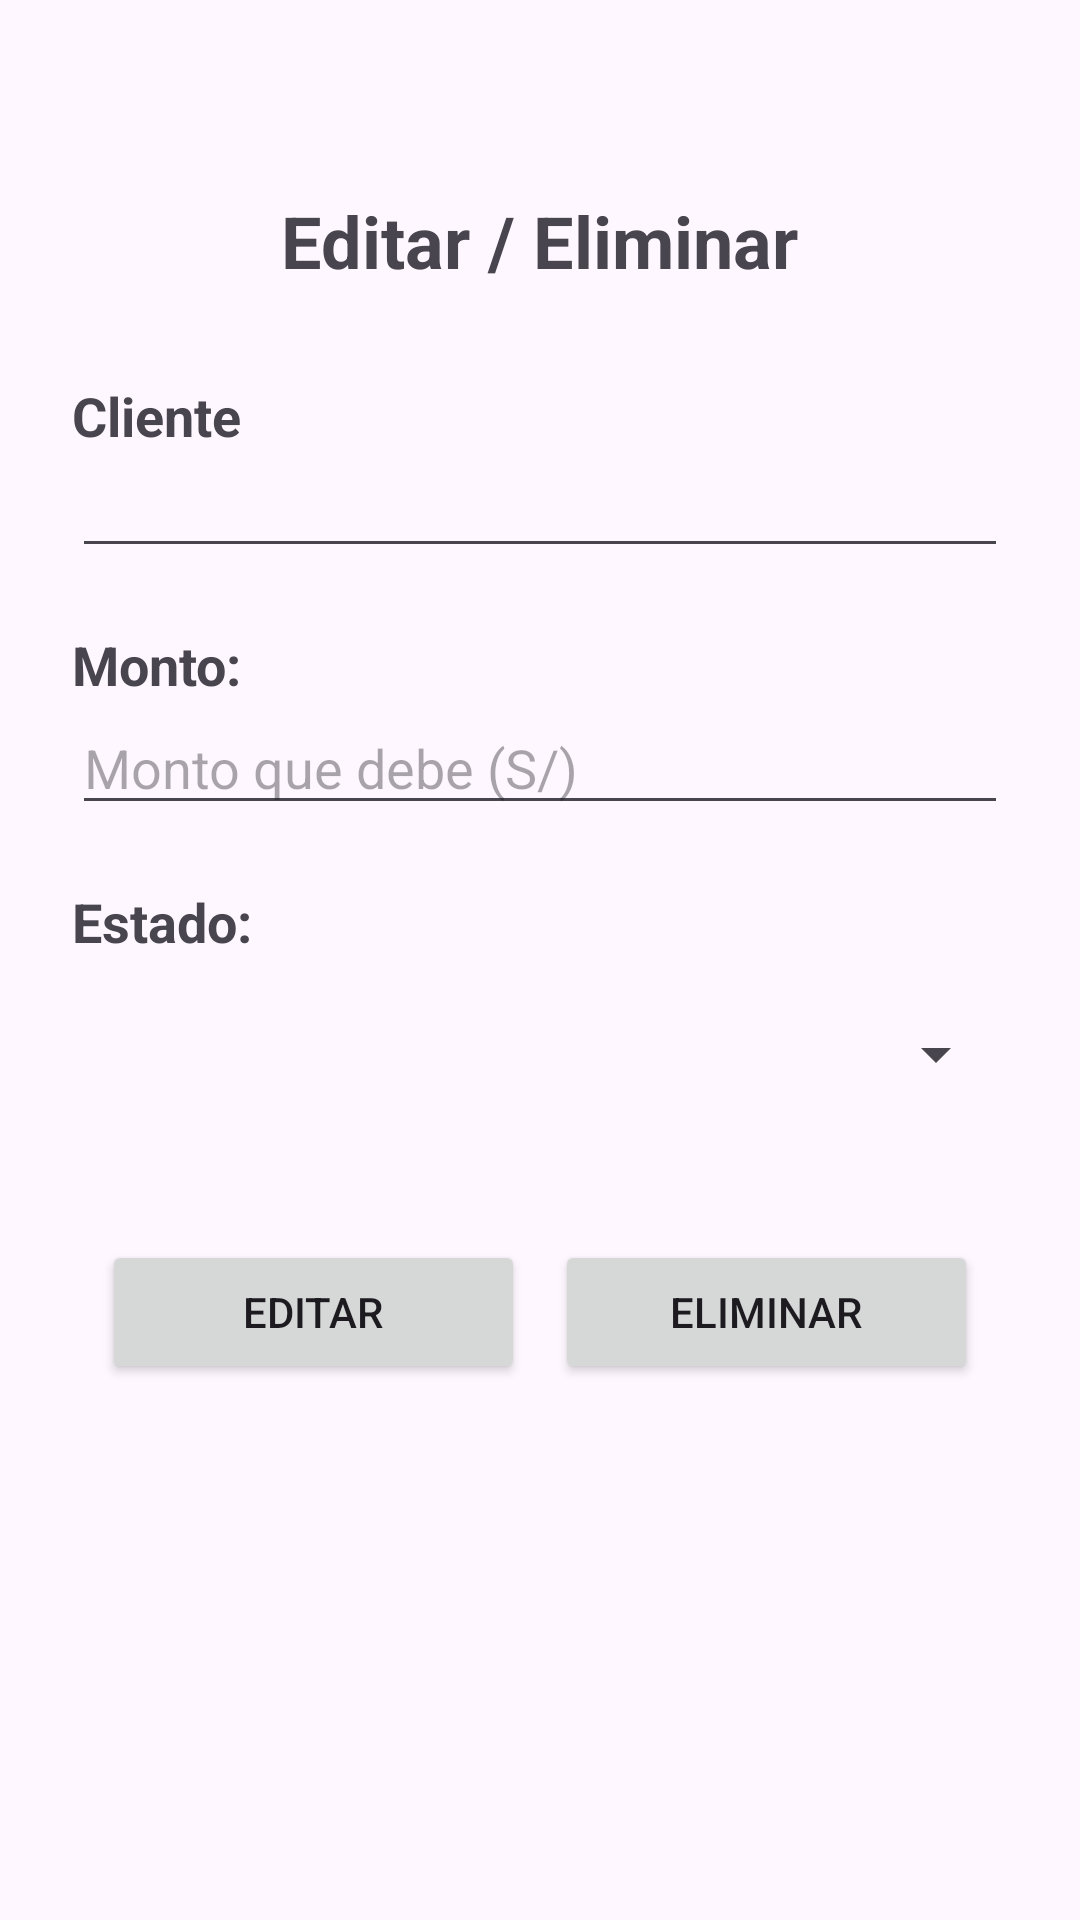

Produce the Android XML layout that renders to this screen, including the resource entries it uses.
<!-- AndroidManifest.xml: application theme Theme.MiBodega -->
<!-- res/layout/activity_fiado_detalles.xml -->
<?xml version="1.0" encoding="utf-8"?>
<androidx.constraintlayout.widget.ConstraintLayout xmlns:android="http://schemas.android.com/apk/res/android"
    xmlns:app="http://schemas.android.com/apk/res-auto"
    xmlns:tools="http://schemas.android.com/tools"
    android:id="@+id/main"
    android:layout_width="match_parent"
    android:layout_height="match_parent"
    tools:context=".ui.Fiado_Detalles">

    <LinearLayout
        android:layout_width="match_parent"
        android:layout_height="match_parent"
        android:layout_marginTop="50dp"
        android:layout_marginLeft="24dp"
        android:layout_marginRight="24dp"
        android:orientation="vertical"
        tools:context=".DetailedActivity"
        tools:layout_editor_absoluteX="16dp"
        tools:layout_editor_absoluteY="16dp">

        <TextView
            android:id="@+id/detailName"
            android:layout_width="wrap_content"
            android:layout_height="wrap_content"
            android:layout_gravity="center"
            android:layout_marginTop="14dp"
            android:text="Editar / Eliminar"
            android:textSize="24sp"
            android:textStyle="bold" />

        <TextView
            android:layout_width="wrap_content"
            android:layout_height="wrap_content"
            android:layout_marginTop="30dp"
            android:text="Cliente"
            android:textSize="18sp"
            android:textStyle="bold" />

        <EditText
            android:id="@+id/txtEditarClienteFiado"
            android:layout_width="match_parent"
            android:layout_height="wrap_content"
            android:textSize="16sp" />

        <TextView
            android:layout_width="wrap_content"
            android:layout_height="wrap_content"
            android:layout_marginTop="20dp"
            android:text="Monto:"
            android:textSize="18sp"
            android:textStyle="bold" />

        <EditText
            android:id="@+id/txtEditarMontoDeudaFiado"
            android:layout_width="match_parent"
            android:layout_height="wrap_content"
            android:hint="Monto que debe (S/)"
            android:inputType="number" />

        <TextView
            android:layout_width="wrap_content"
            android:layout_height="wrap_content"
            android:layout_marginTop="20dp"
            android:text="Estado:"
            android:textSize="18sp"
            android:textStyle="bold" />

        <Spinner
            android:id="@+id/spEditarEstadoFiado"
            android:layout_width="match_parent"
            android:layout_height="wrap_content"
            android:layout_marginTop="20dp"
            android:textSize="16sp" />


        <LinearLayout
            android:layout_width="match_parent"
            android:layout_height="wrap_content"
            android:layout_marginTop="50dp"
            android:orientation="horizontal">

            <Button
                android:id="@+id/btnGuardarCambiosProducto"
                android:layout_width="50dp"
                android:layout_height="wrap_content"
                android:layout_marginLeft="10dp"
                android:layout_marginRight="10dp"
                android:layout_weight="1"
                android:text="Editar" />

            <Button
                android:id="@+id/btnEliminar"
                android:layout_width="50dp"
                android:layout_height="wrap_content"
                android:layout_marginRight="10dp"
                android:layout_weight="1"
                android:text="Eliminar" />
        </LinearLayout>

        <EditText
            android:id="@+id/FiadoID"
            android:layout_width="wrap_content"
            android:layout_height="wrap_content"
            android:visibility="invisible" />


    </LinearLayout>

</androidx.constraintlayout.widget.ConstraintLayout>
<!-- resources referenced by this layout -->
<resources>
  <style name="Theme.MiBodega" parent="Base.Theme.MiBodega" />
  <style name="Base.Theme.MiBodega" parent="Theme.Material3.DayNight.NoActionBar">
          
          
      </style>
</resources>
